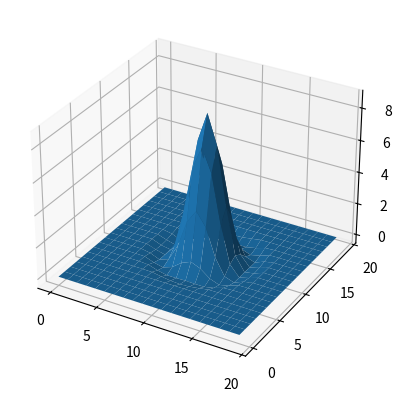
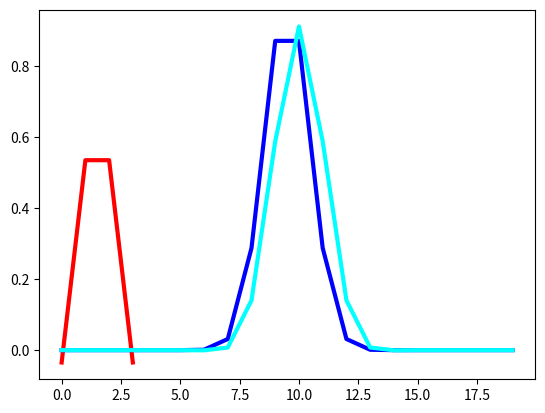
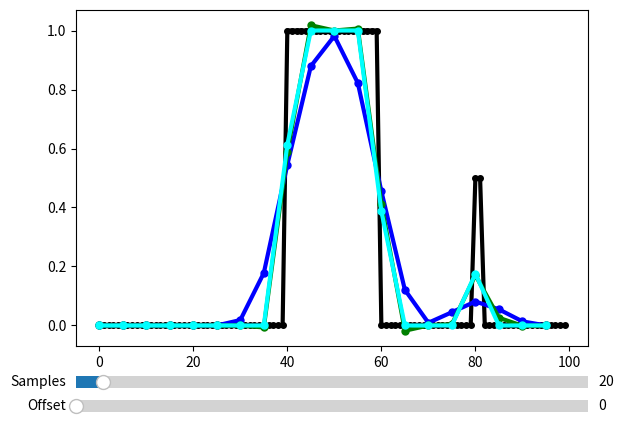

Write the Python code that produced these figures, in order.
"""
Some experimental code related to different kernel shapes.
A bit messy.
"""

import numpy as np
import scipy
import matplotlib.pyplot as plt
from matplotlib.widgets import Slider


plt.ion()


def weight_for_filter_gaussian_1d(t, sigma=1.0):
    t2 = t / sigma
    return np.exp(-0.5 * t2 * t2)


def weight_for_filter_gaussian_o0(t, sigma):
    sigma2 = sigma**2
    basegauss = np.exp(-(t**2) / (2 * sigma2))
    k = basegauss
    return basegauss, k


def weight_for_filter_gaussian_o1(t, sigma):
    sigma2 = sigma**2
    sqrt2 = np.sqrt(2)  # can be a const
    basegauss = np.exp(-(t**2) / (2 * sigma2))
    x = t / (sigma * sqrt2)
    k = -(2 * x) * basegauss
    norm_hermite = 1 / (sigma * sqrt2)
    return basegauss, k * norm_hermite


def weight_for_filter_gaussian_o2(t, sigma):
    sigma2 = sigma**2
    sqrt2 = np.sqrt(2)  # can be a const
    basegauss = np.exp(-(t**2) / (2 * sigma2))
    x = t / (sigma * sqrt2)
    k = (-2 + 4 * x**2) * basegauss
    norm_hermite = 1 / (sigma * sqrt2) ** 2
    return basegauss, k * norm_hermite


def weight_for_filter_cubic_1d(t, B, C):
    t = abs(t)
    w = 0.0
    t2 = t * t
    t3 = t * t * t
    if t < 1.0:
        w = (
            (12.0 - 9.0 * B - 6 * C) * t3
            + (-18.0 + 12.0 * B + 6.0 * C) * t2
            + (6.0 - 2.0 * B)
        )
    elif t <= 2.0:
        w = (
            (-B - 6.0 * C) * t3
            + (6.0 * B + 30.0 * C) * t2
            + (-12.0 * B - 48.0 * C) * t
            + (8.0 * B + 24.0 * C)
        )
    return w / 6.0


def weight_for_filter_mitchell_1d(t):
    return weight_for_filter_cubic_1d(t, 1 / 3.0, 1 / 3.0)


def weight_for_filter_mitchell_1d_short(t):
    return weight_for_filter_mitchell_1d(t)


# %%%%%%%%%%%%%%%%%%%% Figure showing kernel as 2D surface


size = 20
im = np.zeros((size, size), np.float32)


for iy in range(size):
    for ix in range(size):
        x = ix - 0.5 * size
        y = iy - 0.5 * size
        dist = (x**2 + y**2) ** 0.5
        w1 = weight_for_filter_mitchell_1d(x / 3) * weight_for_filter_mitchell_1d(y / 3)
        w2 = weight_for_filter_mitchell_1d(dist / 3)
        im[iy, ix] = 10 * w2

        # print(abs(w1 - w2))


f = plt.figure(1)
f.clear()
ax = f.add_subplot(111, projection="3d")

surfx, surfy = np.meshgrid(np.arange(size), np.arange(size))
ax.plot_surface(surfx, surfy, im)


# %%%%%%%%%%%%%%%%%%%% Figure showing kernels in 1D


span = 20
factor = 1
g1 = np.array(
    [
        weight_for_filter_gaussian_1d(t, 1)
        for t in np.linspace(-span / 2, span / 2, span * factor)
    ]
)
m1 = np.array([weight_for_filter_mitchell_1d(t) for t in [-1.5, -0.5, 0.5, 1.5]])
# m1 = np.array([weight_for_filter_mitchell_1d(t) for t in [-1, 0, 1, 2]])

g2 = scipy.signal.convolve(g1, m1, "same")

f = plt.figure(2)
f.clear()

plt.plot(m1, lw=3, color="red")
plt.plot(g1, lw=3, color="blue")
plt.plot(g2, lw=3, color="cyan")


# %%%%%%%%%%%%%%%%%%%% Interactive figures comparing different kernelss


data0 = np.zeros(100)
data0[40:60] = 1
data0[80:82] = 0.5


def resample(n, offset, weight_func):
    factor = len(data0) / n
    if weight_func is weight_for_filter_mitchell_1d_short:
        kernel_support_factor = int((factor * 0.5))
        delta1, delta2 = -1 - kernel_support_factor, 3 + kernel_support_factor
        print(factor, list(range(delta1, delta2)))
    else:
        kernel_support_factor = int((factor * 1.99))
        delta1, delta2 = -1 - kernel_support_factor, 3 + kernel_support_factor
    sigma = max(1.0, factor)
    samples = np.linspace(offset, len(data0) + offset, n, endpoint=False)
    sampled_data = []
    for fpos in samples:
        ipos = int(fpos)
        tpos = fpos - ipos
        val = weight = 0
        for idelta in range(delta1, delta2):
            index = ipos + idelta
            if index < 0 or index >= len(data0):
                continue
            w = weight_func((idelta - tpos) / sigma)
            val += w * data0[index]
            weight += w
        weight = weight or 1
        sampled_data.append(val / weight)
    return samples, sampled_data


data1 = resample(20, 0, weight_for_filter_gaussian_1d)
data2 = resample(20, 0, weight_for_filter_mitchell_1d)
data3 = resample(20, 0, weight_for_filter_mitchell_1d_short)

fig = plt.figure(3)
fig.clear()
ax = plt.axes([0.1, 0.2, 0.8, 0.7])

ax.plot(range(len(data0)), data0, lw=3, color="black", marker=".", markersize=8)
(line1,) = plt.plot(data1[0], data1[1], lw=3, color="blue", marker=".", markersize=10)
(line2,) = plt.plot(data2[0], data2[1], lw=3, color="green", marker=".", markersize=10)
(line3,) = plt.plot(data3[0], data3[1], lw=3, color="cyan", marker=".", markersize=10)

slider_ax1 = plt.axes([0.1, 0.10, 0.8, 0.05])
sample_slider = Slider(slider_ax1, "Samples", 10, 200, valinit=20, valstep=1)

slider_ax2 = plt.axes([0.1, 0.05, 0.8, 0.05])
offset_slider = Slider(slider_ax2, "Offset", 0, 10, valinit=0)


def update(val):
    n = int(sample_slider.val)
    offset = float(offset_slider.val)
    data1 = resample(n, offset, weight_for_filter_gaussian_1d)
    data2 = resample(n, offset, weight_for_filter_mitchell_1d)
    data3 = resample(n, offset, weight_for_filter_mitchell_1d_short)
    line1.set_data(*data1)
    line2.set_data(*data2)
    line3.set_data(*data3)
    fig.canvas.draw_idle()


sample_slider.on_changed(update)
offset_slider.on_changed(update)
